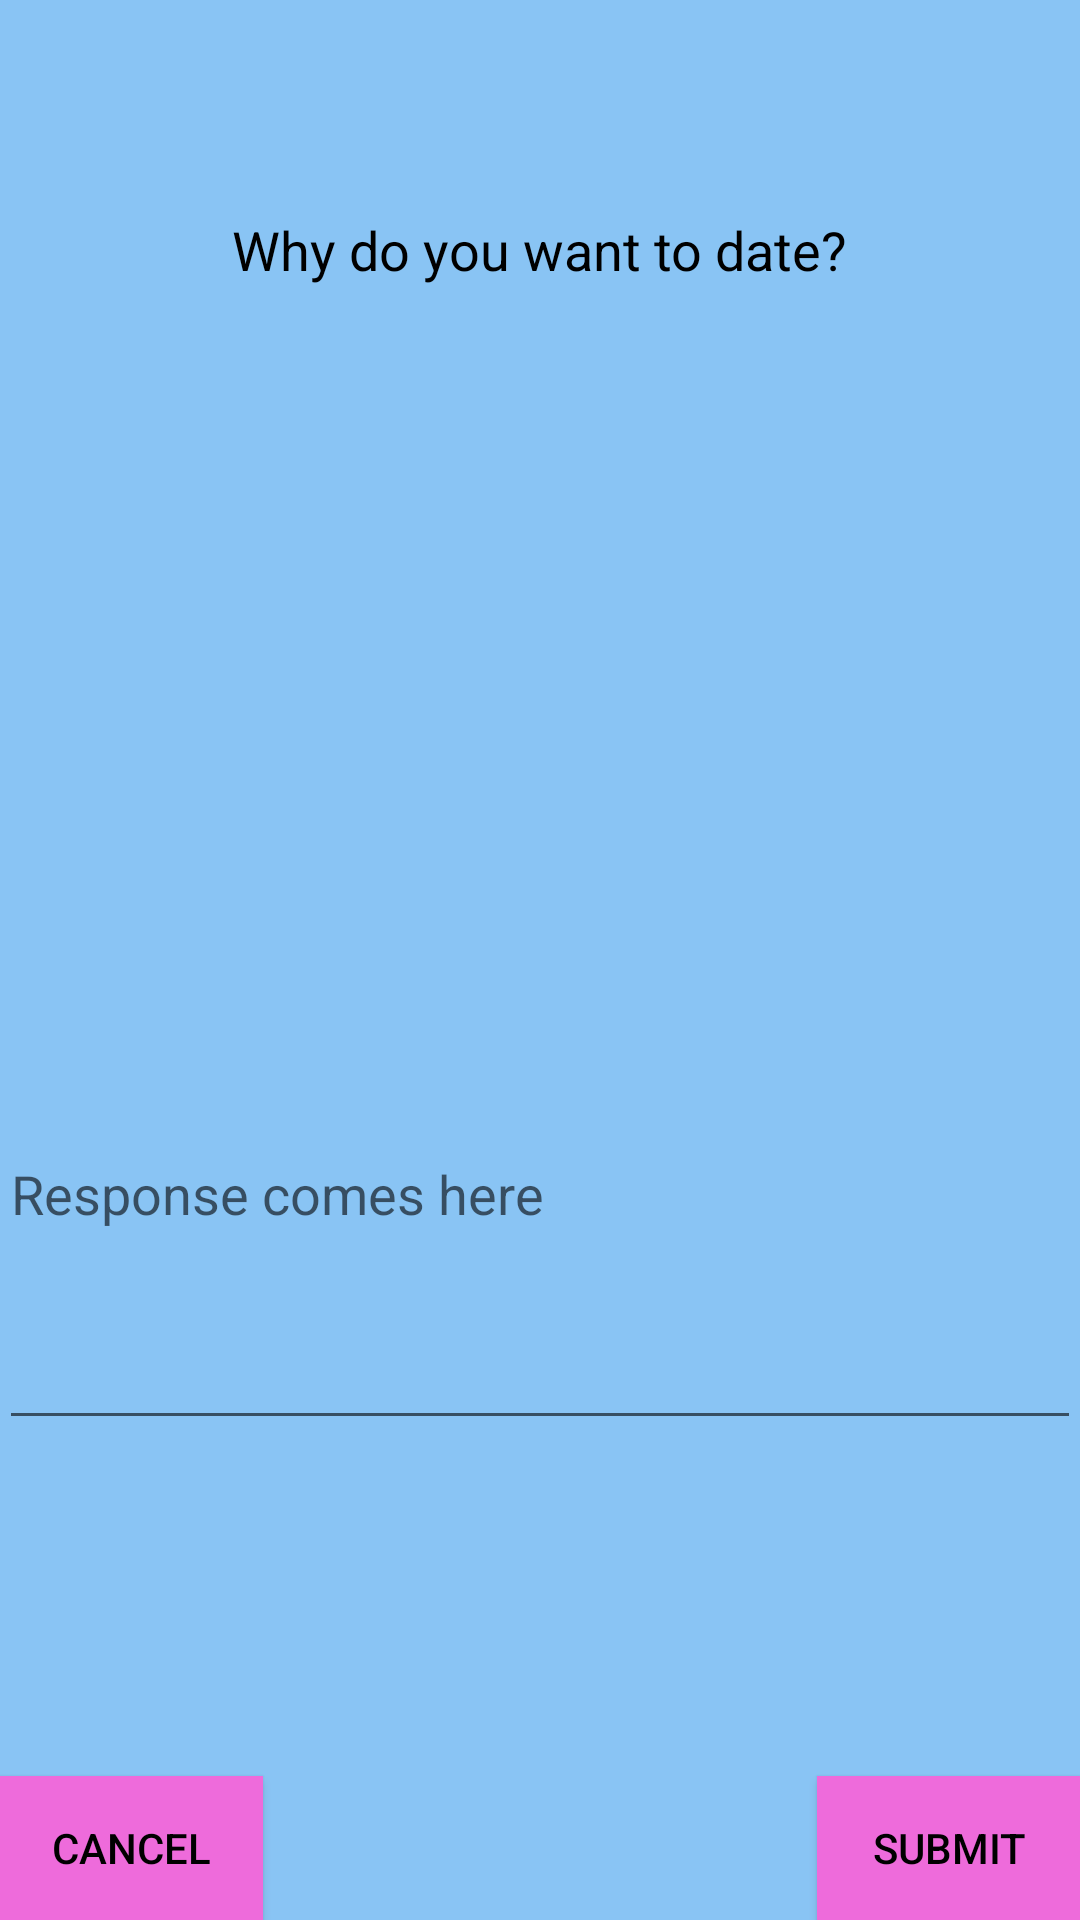

This screen was rendered from an Android layout file. Write that file and the resources it references.
<!-- AndroidManifest.xml: application theme SwitchTheme -->
<!-- res/layout/activity_questions.xml -->
<LinearLayout xmlns:android="http://schemas.android.com/apk/res/android"
    xmlns:tools="http://schemas.android.com/tools" android:layout_width="match_parent"
    android:layout_height="match_parent" android:paddingLeft="@dimen/activity_horizontal_margin"
    android:paddingRight="@dimen/activity_horizontal_margin"
    android:paddingTop="@dimen/activity_vertical_margin"
    android:paddingBottom="@dimen/activity_vertical_margin"
    tools:context="com.eliagbenu.switchdatingapp.views.Questions"
    android:id="@+id/linearLayout1"
    android:orientation="vertical">

    <RelativeLayout
        android:orientation="vertical"
        android:layout_width="fill_parent"
        android:layout_height="0dp"
        android:id="@+id/layout2"
        android:layout_weight="3">

        <TextView
            android:layout_width="wrap_content"
            android:layout_height="wrap_content"
            android:textAppearance="?android:attr/textAppearanceMedium"
            android:text="@string/sample_question"
            android:id="@+id/textViewQuestion"
            android:layout_marginTop="71dp"
            android:layout_alignParentTop="true"
            android:layout_centerHorizontal="true" />

        <EditText
            android:layout_width="fill_parent"
            android:layout_height="wrap_content"
            android:inputType="textMultiLine"
            android:ems="10"
            android:id="@+id/editTextResponse"
            android:minLines="7"
            android:hint="@string/response_here"
            android:minWidth="7dp"
            android:layout_alignParentBottom="true"
            android:layout_alignParentLeft="true"
            android:layout_alignParentStart="true" />

    </RelativeLayout>

    <RelativeLayout
        android:orientation="horizontal"
        android:layout_width="fill_parent"
        android:layout_height="0dp"
        android:layout_weight="1"
        android:id="@+id/layout3">

        <Button
            android:layout_width="wrap_content"
            android:layout_height="wrap_content"
            android:text="@string/cancel"
            android:id="@+id/buttonCancel"
            android:background="@color/button_color"
            android:layout_alignParentBottom="true"
            android:layout_alignParentLeft="true"
            android:layout_alignParentStart="true" />

        <Button
            android:layout_width="wrap_content"
            android:layout_height="wrap_content"
            android:text="@string/submit"
            android:id="@+id/buttonSubmit"
            android:background="@color/button_color"
            android:layout_alignParentBottom="true"
            android:layout_alignParentRight="true"
            android:layout_alignParentEnd="true" />
    </RelativeLayout>

</LinearLayout>
<!-- resources referenced by this layout -->
<resources>
  <color name="button_color">#ffee6bdb</color>
  <string name="cancel">Cancel</string>
  <string name="response_here">Response comes here</string>
  <string name="sample_question">Why do you want to date?</string>
  <string name="submit">Submit</string>
  <style name="SwitchTheme" parent="@style/Theme.AppCompat.Light">
          <item name="android:actionBarStyle">@style/SwitchActionBarTheme</item>
  
          <item name="background">@drawable/background</item>
          <item name="android:windowBackground">@color/color_1</item>
          <item name="android:colorBackground">@color/color_1</item>
          <item name="android:textColor">@color/color_5</item>
          <item name="android:windowActionBar">false</item>
  
  
      </style>
  <style name="SwitchActionBarTheme" parent="@android:style/Widget.Holo.Light.ActionBar">
          <item name="android:background">@color/color_3</item>
          <item name="android:icon">@drawable/ic_launcher</item>
  
          
  
      </style>
  <!-- drawable background (drawable) -->
  <?xml version="1.0" encoding="utf-8"?>
  <shape xmlns:android="http://schemas.android.com/apk/res/android"
  android:layout_height="match_parent"
  android:layout_width="match_parent"
      >
  
  <solid android:color="#ffcc08c5"/>
  
  </shape>
  <color name="color_1">#89c4f4</color>
  <color name="color_5">#ff000000</color>
  <color name="color_3">#fff</color>
  <!-- drawable ic_launcher: png bitmap (drawable-hdpi, 9488 bytes) -->
</resources>
